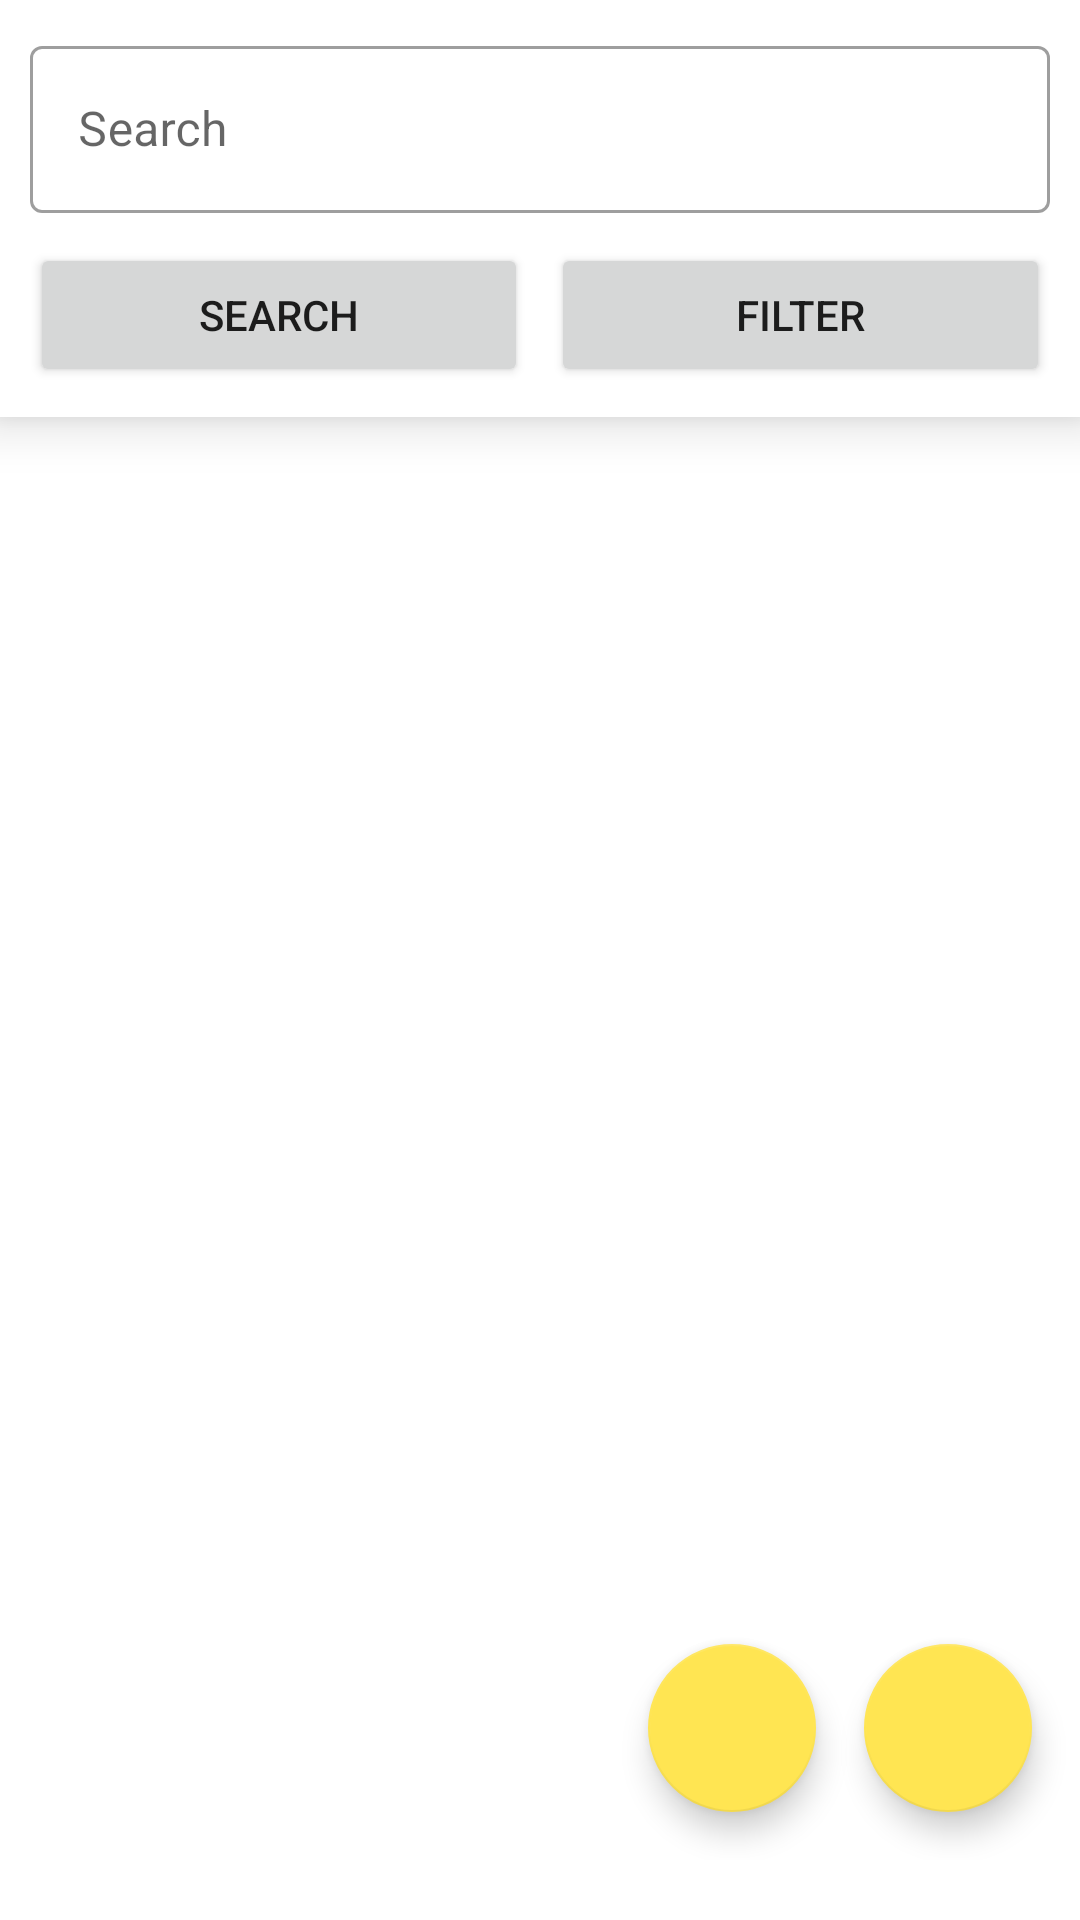

Reconstruct the res/layout file that produces this screen, plus the resources it refers to.
<!-- AndroidManifest.xml: application theme Theme.FinalProject -->
<!-- res/layout/fragment_event_feed.xml -->
<?xml version="1.0" encoding="utf-8"?>
<RelativeLayout xmlns:android="http://schemas.android.com/apk/res/android"
    xmlns:app="http://schemas.android.com/apk/res-auto"
    xmlns:tools="http://schemas.android.com/tools"
    android:layout_width="match_parent"
    android:layout_height="match_parent"
    tools:context=".EventFeedFragment">

    <LinearLayout
        android:layout_width="match_parent"
        android:layout_height="match_parent"
        android:orientation="vertical"
        android:background="@color/white">

        <LinearLayout
            android:layout_width="match_parent"
            android:layout_height="wrap_content"
            android:padding="10dp"
            android:orientation="vertical"
            android:clipToPadding="false"
            android:background="@color/white"
            android:elevation="10dp"
            app:layout_constraintStart_toStartOf="parent"
            app:layout_constraintTop_toTopOf="parent">

            <com.google.android.material.textfield.TextInputLayout
                style="@style/Widget.MaterialComponents.TextInputLayout.OutlinedBox"
                android:layout_width="match_parent"
                android:layout_height="wrap_content"
                android:layout_marginBottom="10dp"
                android:hint="Search">

                <com.google.android.material.textfield.TextInputEditText
                    android:layout_width="match_parent"
                    android:layout_height="wrap_content"
                    android:id="@+id/searchbar"/>

            </com.google.android.material.textfield.TextInputLayout>

            <LinearLayout
                android:layout_width="match_parent"
                android:layout_height="wrap_content"
                android:orientation="horizontal">

                <Button
                    android:id="@+id/searchfilterbutton"
                    android:layout_width="wrap_content"
                    android:layout_height="wrap_content"
                    android:layout_gravity="center"
                    android:layout_weight="1"
                    android:text="Search" />

                <View
                    android:layout_width="0dp"
                    android:layout_height="0dp"
                    android:layout_weight="0.1" />

                <Button
                    android:layout_width="wrap_content"
                    android:layout_height="wrap_content"
                    android:layout_gravity="center"
                    android:layout_weight="1"
                    android:text="Filter" />

            </LinearLayout>

        </LinearLayout>

        <androidx.recyclerview.widget.RecyclerView
            android:id="@+id/events_recycler_view"
            android:layout_width="match_parent"
            android:layout_height="match_parent" />

    </LinearLayout>

    <LinearLayout
        android:layout_width="wrap_content"
        android:layout_height="wrap_content"
        android:orientation="horizontal"
        android:layout_alignParentRight="true"
        android:layout_alignParentBottom="true"
        android:clipToPadding="false"
        android:layout_marginBottom="20dp"
        android:padding="16dp">

        <com.google.android.material.floatingactionbutton.FloatingActionButton
            android:id="@+id/favorite_button"
            android:layout_width="wrap_content"
            android:layout_height="wrap_content"
            android:src="@drawable/ic_star_unfilled_24px"
            android:layout_marginEnd="16dp"
            app:layout_constraintBottom_toBottomOf="parent"
            app:layout_constraintEnd_toEndOf="parent" />

        <com.google.android.material.floatingactionbutton.FloatingActionButton
            android:id="@+id/create_event_button"
            android:layout_width="wrap_content"
            android:layout_height="wrap_content"
            android:src="@drawable/ic_add_black_24dp"
            app:layout_constraintBottom_toBottomOf="parent"
            app:layout_constraintEnd_toEndOf="parent" />
    </LinearLayout>



</RelativeLayout>
<!-- resources referenced by this layout -->
<resources>
  <color name="white">#FFFFFFFF</color>
  <style name="Theme.FinalProject" parent="Theme.MaterialComponents.DayNight.DarkActionBar">
          
          <item name="colorPrimary">@color/blue</item>
          <item name="colorPrimaryVariant">@color/dark_blue</item>
          <item name="colorOnPrimary">@color/white</item>
          
          <item name="colorSecondary">@color/yellow</item>
          <item name="colorSecondaryVariant">@color/teal_700</item>
          <item name="colorOnSecondary">@color/black</item>
          
          <item name="android:statusBarColor" tools:targetApi="l">?attr/colorPrimaryVariant</item>
          
      </style>
  <color name="blue">#355B85</color>
  <color name="dark_blue">#002855</color>
  <color name="yellow">#FFE552</color>
  <color name="teal_700">#FF018786</color>
  <color name="black">#FF000000</color>
</resources>
